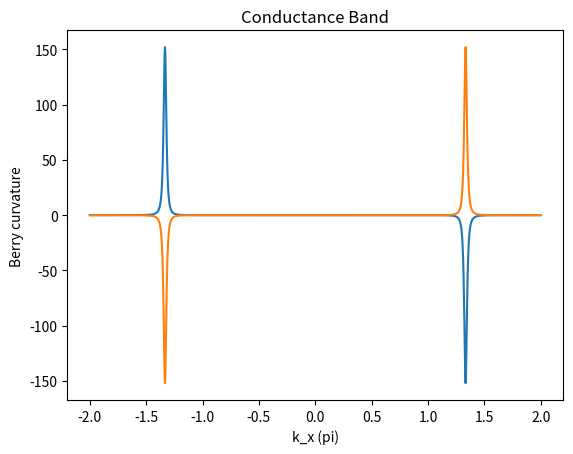

This chart was generated by the following Python code:
"""
This code is supported by the website: https://www.guanjihuan.com
The newest version of this code is on the web page: https://www.guanjihuan.com/archives/8536
"""

import numpy as np
import matplotlib.pyplot as plt
from math import *  
import cmath
import time


def hamiltonian(k1, k2, t1=2.82, a=1/sqrt(3)):  # 石墨烯哈密顿量（a为原子间距，不赋值的话默认为1/sqrt(3)）
    h = np.zeros((2, 2))*(1+0j)
    h[0, 0] = 0.28/2
    h[1, 1] = -0.28/2
    h[1, 0] = t1*(cmath.exp(1j*k2*a)+cmath.exp(1j*sqrt(3)/2*k1*a-1j/2*k2*a)+cmath.exp(-1j*sqrt(3)/2*k1*a-1j/2*k2*a))
    h[0, 1] = h[1, 0].conj()
    return h

def main():
    start_time = time.time()
    n = 2000  # 取点密度
    delta = 1e-9  # 求导的偏离量
    for band in range(2):
        F_all = []  # 贝里曲率
        for kx in np.linspace(-2*pi, 2*pi, n):
            for ky in [0]: # 这里只考虑ky=0对称轴上的情况 # np.linspace(-pi, pi, n):
                H = hamiltonian(kx, ky)
                eigenvalue, eigenvector = np.linalg.eig(H)
                vector = eigenvector[:, np.argsort(np.real(eigenvalue))[band]]  # 价带波函数
                # print(np.argsort(np.real(eigenvalue))[0])  # 排序索引（从小到大）
                # print(eigenvalue)  # 排序前的本征值
                # print(np.sort(np.real(eigenvalue)))  # 排序后的本征值（从小到大）
            
                H_delta_kx = hamiltonian(kx+delta, ky) 
                eigenvalue, eigenvector = np.linalg.eig(H_delta_kx)
                vector_delta_kx = eigenvector[:, np.argsort(np.real(eigenvalue))[band]]   # 略偏离kx的波函数
                # vector_delta_kx = find_vector_with_the_same_gauge(vector_delta_kx, vector)  # 如果波函数不连续需要使用这个

                H_delta_ky = hamiltonian(kx, ky+delta)  
                eigenvalue, eigenvector = np.linalg.eig(H_delta_ky)
                vector_delta_ky = eigenvector[:, np.argsort(np.real(eigenvalue))[band]]  # 略偏离ky的波函数
                # vector_delta_ky = find_vector_with_the_same_gauge(vector_delta_ky, vector)  # 如果波函数不连续需要使用这个

                H_delta_kx_ky = hamiltonian(kx+delta, ky+delta)  
                eigenvalue, eigenvector = np.linalg.eig(H_delta_kx_ky)
                vector_delta_kx_ky = eigenvector[:, np.argsort(np.real(eigenvalue))[band]]  # 略偏离kx和ky的波函数
                # vector_delta_kx_ky = find_vector_with_the_same_gauge(vector_delta_kx_ky, vector)  # 如果波函数不连续需要使用这个

                # 价带的波函数的贝里联络(berry connection) # 求导后内积
                A_x = np.dot(vector.transpose().conj(), (vector_delta_kx-vector)/delta)   # 贝里联络Ax（x分量）
                A_y = np.dot(vector.transpose().conj(), (vector_delta_ky-vector)/delta)   # 贝里联络Ay（y分量）
                
                A_x_delta_ky = np.dot(vector_delta_ky.transpose().conj(), (vector_delta_kx_ky-vector_delta_ky)/delta)  # 略偏离ky的贝里联络Ax
                A_y_delta_kx = np.dot(vector_delta_kx.transpose().conj(), (vector_delta_kx_ky-vector_delta_kx)/delta)  # 略偏离kx的贝里联络Ay

                # 贝里曲率(berry curvature)
                F = ((A_y_delta_kx-A_y)/delta-(A_x_delta_ky-A_x)/delta)*1j
                # print(F)
                F_all = np.append(F_all,[F], axis=0) 
        plt.plot(np.linspace(-2*pi, 2*pi, n)/pi, np.real(F_all))
        plt.xlabel('k_x (pi)')
        plt.ylabel('Berry curvature')
        if band==0:
            plt.title('Valence Band')
        else:
            plt.title('Conductance Band')
        plt.show()
    end_time = time.time()
    print('运行时间(min)=', (end_time-start_time)/60)

def find_vector_with_the_same_gauge(vector_1, vector_0):
    # 寻找近似的同一的规范
    phase_1_pre = 0
    phase_2_pre = pi
    n_test = 10001
    for i0 in range(n_test):
        test_1 = np.sum(np.abs(vector_1*cmath.exp(1j*phase_1_pre) - vector_0))
        test_2 = np.sum(np.abs(vector_1*cmath.exp(1j*phase_2_pre) - vector_0))
        if test_1 < 1e-9:
            phase = phase_1_pre
            # print('Done with i0=', i0)
            break
        if i0 == n_test-1:
            phase = phase_1_pre
            print('Gauge Not Found with i0=', i0)
        if test_1 < test_2:
            if i0 == 0:
                phase_1 = phase_1_pre-(phase_2_pre-phase_1_pre)/2
                phase_2 = phase_1_pre+(phase_2_pre-phase_1_pre)/2
            else:
                phase_1 = phase_1_pre
                phase_2 = phase_1_pre+(phase_2_pre-phase_1_pre)/2
        else:
            if i0 == 0:
                phase_1 = phase_2_pre-(phase_2_pre-phase_1_pre)/2
                phase_2 = phase_2_pre+(phase_2_pre-phase_1_pre)/2
            else:
                phase_1 = phase_2_pre-(phase_2_pre-phase_1_pre)/2
                phase_2 = phase_2_pre 
        phase_1_pre = phase_1
        phase_2_pre = phase_2
           
    vector_1 = vector_1*cmath.exp(1j*phase)
    # print('二分查找找到的规范=', phase)   
    return vector_1

if __name__ == '__main__':
    main()